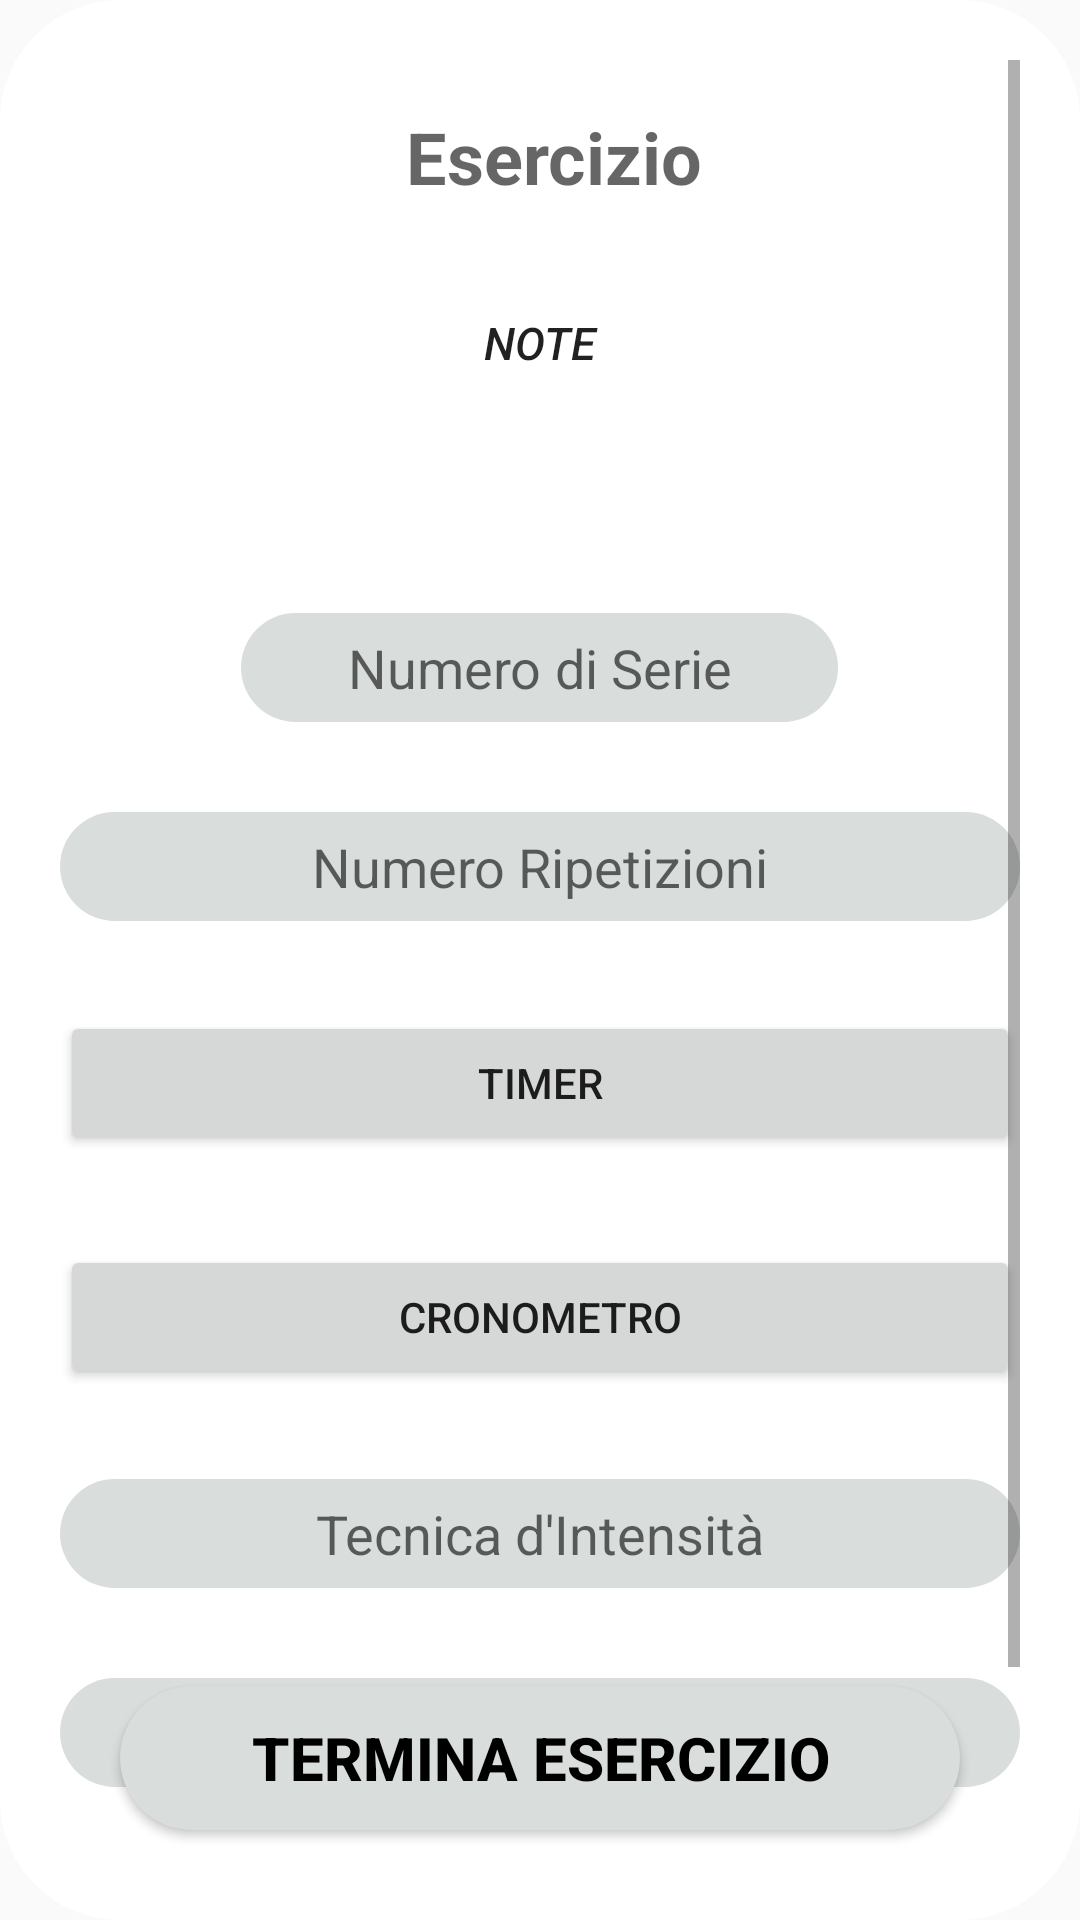

Here is an Android app screen rendered from its layout file. Give the layout XML and the strings, colors and styles it references.
<!-- AndroidManifest.xml: application theme Theme.AppCompat.Light -->
<!-- res/layout/avvia_esercizo.xml -->
<?xml version="1.0" encoding="utf-8"?>
<RelativeLayout xmlns:android="http://schemas.android.com/apk/res/android"
    android:layout_width="match_parent"
    android:id="@+id/origineEsercizio"
    android:layout_height="match_parent"
    android:background="@drawable/drawable_creascheda"
    android:paddingTop="20dp"
    android:paddingLeft="20dp"
    android:paddingRight="20dp"
    android:paddingBottom="20dp">
<ScrollView
    android:layout_width="match_parent"
    android:layout_height="wrap_content">
    <LinearLayout
        android:layout_width="match_parent"
        android:layout_height="match_parent"
        android:orientation="vertical"
        android:layout_marginBottom="80dp"
        >


        <LinearLayout
            android:layout_width="match_parent"
            android:layout_height="wrap_content"
            android:orientation="horizontal"
            android:gravity="center"
            android:layout_marginBottom="10dp"
            >

            <ImageButton
                android:id="@+id/immagineEsercizio"
                android:layout_width="0dp"
                android:scaleType="centerCrop"
                android:adjustViewBounds="true"
                android:layout_weight="0.1"
                android:layout_marginRight="10dp"
                android:layout_height="wrap_content"
                android:layout_gravity="center_vertical"
                android:background="@drawable/drawable_botton_white"
                android:src="@drawable/noimg"
                >
            </ImageButton>


            <TextView
                android:id="@+id/nomeEsercizio"
                android:layout_width="0dp"
                android:layout_height="wrap_content"
                android:layout_weight="0.5"
                android:layout_marginLeft="20dp"
                android:layout_marginTop="10dp"
                android:layout_marginRight="20dp"
                android:textStyle="bold"
                android:layout_marginBottom="10dp"
                android:background="@drawable/drawable_botton_grigio"
                android:hint="Esercizio"
                android:padding="6dp"
                android:textAlignment="center"
                android:textSize="24dp"
                >
            </TextView>

            <ImageView
                android:layout_width="0dp"
                android:layout_height="40dp"
                android:layout_weight="0.1"
                android:adjustViewBounds="true"
                android:scaleType="centerCrop"
                android:layout_gravity="center_vertical">

            </ImageView>



        </LinearLayout>
        <LinearLayout
            android:layout_width="match_parent"
            android:layout_height="wrap_content"
            android:orientation="horizontal"
            android:layout_marginBottom="70dp"
            >
            <TextView
                android:layout_width="0dp"
                android:layout_weight="0.3"
                android:layout_height="wrap_content"
                android:text=""
                android:textColor="@color/black"
                android:textSize="20dp"
                android:layout_marginRight="10dp"
                ></TextView>

            <Button
                android:id="@+id/bottoneNote"
                android:layout_width="0dp"
                android:layout_height="40dp"
                android:layout_marginLeft="10dp"
                android:layout_marginRight="10dp"
                android:layout_weight="0.5"
                android:textStyle="italic"
                android:background="@drawable/drawable_botton_grigio"
                android:text="Note"
                android:textSize="15dp"></Button>

            <TextView
                android:layout_width="0dp"
                android:layout_weight="0.3"
                android:layout_height="wrap_content"
                android:text=""
                android:textColor="@color/black"
                android:textSize="20dp"
                android:layout_marginLeft="10dp"
                ></TextView>

        </LinearLayout>
        <LinearLayout
            android:layout_width="match_parent"
            android:layout_height="wrap_content"
            android:orientation="horizontal"
            android:gravity="center"
            android:layout_marginBottom="30dp"
            >
            <TextView
                android:layout_width="0dp"
                android:layout_height="wrap_content"
                android:layout_marginRight="20dp"
                android:layout_marginLeft="20dp"
                android:layout_weight="0.175"
                android:gravity="left"
                android:text=""></TextView>
            <TextView
                android:id="@+id/numberPicker"
                android:layout_width="0dp"
                android:layout_weight="1.7"
                android:textSize="18dp"
                android:textAlignment="center"
                android:layout_height="wrap_content"
                android:hint="Numero di Serie"
                android:inputType="numberDecimal"
                android:padding="6dp"
                android:background="@drawable/drawable_scheda">
            </TextView>
            <TextView
                android:layout_width="0dp"
                android:layout_height="wrap_content"
                android:layout_marginRight="20dp"
                android:layout_marginLeft="20dp"
                android:layout_weight="0.175"
                android:gravity="left"
                android:text=""></TextView>

        </LinearLayout>
        <LinearLayout
            android:layout_width="match_parent"
            android:layout_height="wrap_content"
            android:orientation="horizontal"
            android:gravity="center"
            android:layout_marginBottom="30dp"
            >


            <TextView
                android:id="@+id/numeroRipetizioni"
                android:layout_width="0dp"
                android:layout_weight="1.7"
                android:textSize="18dp"
                android:textAlignment="center"
                android:layout_height="wrap_content"
                android:padding="6dp"
                android:hint="Numero Ripetizioni"
                android:background="@drawable/drawable_scheda"
                >
            </TextView>

        </LinearLayout>

        <LinearLayout
            android:layout_width="match_parent"
            android:layout_height="wrap_content"
            android:orientation="horizontal"
            android:gravity="center"
            android:layout_marginBottom="30dp"
            >

            <Button
                android:id="@+id/bottoneTimer"
                android:layout_width="match_parent"
                android:layout_height="wrap_content"
                android:text="TIMER"
                ></Button>

        </LinearLayout>
        <LinearLayout
            android:layout_width="match_parent"
            android:layout_height="wrap_content"
            android:orientation="horizontal"
            android:gravity="center"
            android:layout_marginBottom="30dp"
            >

            <Button
                android:id="@+id/bottoneCronometro"
                android:layout_width="match_parent"
                android:layout_height="wrap_content"
                android:text="CRONOMETRO"
                ></Button>

        </LinearLayout>
        <LinearLayout
            android:layout_width="match_parent"
            android:layout_height="wrap_content"
            android:orientation="horizontal"
            android:gravity="center"
            android:layout_marginBottom="30dp"
            >

            <TextView
                android:id="@+id/tecnicaIntensita"
                android:layout_width="0dp"
                android:layout_weight="1.7"
                android:gravity="center"
                android:textAlignment="center"
                android:hint="Tecnica d'Intensità"
                android:textSize="18dp"
                android:layout_height="wrap_content"
                android:padding="6dp"
                android:background="@drawable/drawable_scheda"
                >
            </TextView>

        </LinearLayout>
        <LinearLayout
            android:layout_width="match_parent"
            android:layout_height="wrap_content"
            android:orientation="horizontal"
            android:gravity="center"
            android:layout_marginBottom="30dp"
            >


            <TextView
                android:id="@+id/esecuzione"
                android:layout_width="0dp"
                android:layout_weight="1.7"
                android:gravity="center"
                android:textAlignment="center"
                android:textSize="18dp"
                android:hint="Modalità Esecuzione"
                android:layout_height="wrap_content"
                android:background="@drawable/drawable_scheda"
                android:padding="6dp"

                >
            </TextView>

        </LinearLayout>

        <LinearLayout
            android:layout_width="match_parent"
            android:layout_height="wrap_content"
            android:orientation="horizontal"
            android:gravity="center"
            android:layout_marginBottom="30dp"
            >

            <EditText
                android:id="@+id/pesoKG"
                android:layout_width="0dp"
                android:layout_weight="1.7"
                android:gravity="center"
                android:textAlignment="center"
                android:textSize="18dp"
                android:hint="Carichi utilizzati"
                android:layout_height="wrap_content"
                android:background="@drawable/drawable_scheda"
                android:padding="6dp"

                >
            </EditText>

        </LinearLayout>

    </LinearLayout>
</ScrollView>

    <LinearLayout
        android:layout_width="match_parent"
        android:layout_height="wrap_content"
        android:orientation="horizontal"
        android:layout_alignParentBottom="true"
        android:gravity="center"
        >
        <Button
            android:id="@+id/TerminaEsercizio"
            android:layout_width="0dp"
            android:layout_weight="0.5"
            android:layout_height="wrap_content"
            android:layout_marginBottom="10dp"
            android:layout_marginTop="10dp"
            android:text="Termina Esercizio"
            android:layout_gravity="center_vertical"
            android:textColor="@color/black"
            android:textSize="20dp"
            android:textStyle="bold"
            android:layout_marginRight="20dp"
            android:layout_marginLeft="20dp"
            android:background="@drawable/drawable_scheda"
            >

        </Button>

    </LinearLayout>
</RelativeLayout>
<!-- resources referenced by this layout -->
<resources>
  <color name="black">#FF000000</color>
  <!-- drawable drawable_botton_grigio (drawable) -->
  <?xml version="1.0" encoding="utf-8"?>
  <selector xmlns:android="http://schemas.android.com/apk/res/android">
      <item>
          <shape
              android:shape="rectangle">
              <corners
                  android:radius="10dp">
              </corners>
              <solid
                  android:color="@color/pantone">
              </solid>
  
          </shape>
      </item>
  </selector>
  <!-- drawable drawable_botton_white (drawable) -->
  <?xml version="1.0" encoding="utf-8"?>
  <selector xmlns:android="http://schemas.android.com/apk/res/android">
  <item>
      <shape
          android:shape="rectangle">
          <corners
              android:radius="20dp">
          </corners>
          <solid
              android:color="@color/white">
          </solid>
  
      </shape>
  </item>
  </selector>
  <!-- drawable drawable_creascheda (drawable) -->
  <?xml version="1.0" encoding="utf-8"?>
  <selector xmlns:android="http://schemas.android.com/apk/res/android">
  <item>
      <shape
          android:shape="rectangle">
          <corners
              android:radius="40dp"
              >
          </corners>
          <solid
              android:color="@color/white">
          </solid>
  
      </shape>
  </item>
  </selector>
  <!-- drawable drawable_scheda (drawable) -->
  <?xml version="1.0" encoding="utf-8"?>
  <selector xmlns:android="http://schemas.android.com/apk/res/android">
  <item>
      <shape
          android:shape="rectangle">
          <corners
              android:radius="40dp">
          </corners>
          <solid
              android:color="@color/grigio">
          </solid>
  
      </shape>
  </item>
  </selector>
  <color name="white">#FFFFFFFF</color>
  <color name="grigio">#D9DDDC</color>
</resources>
